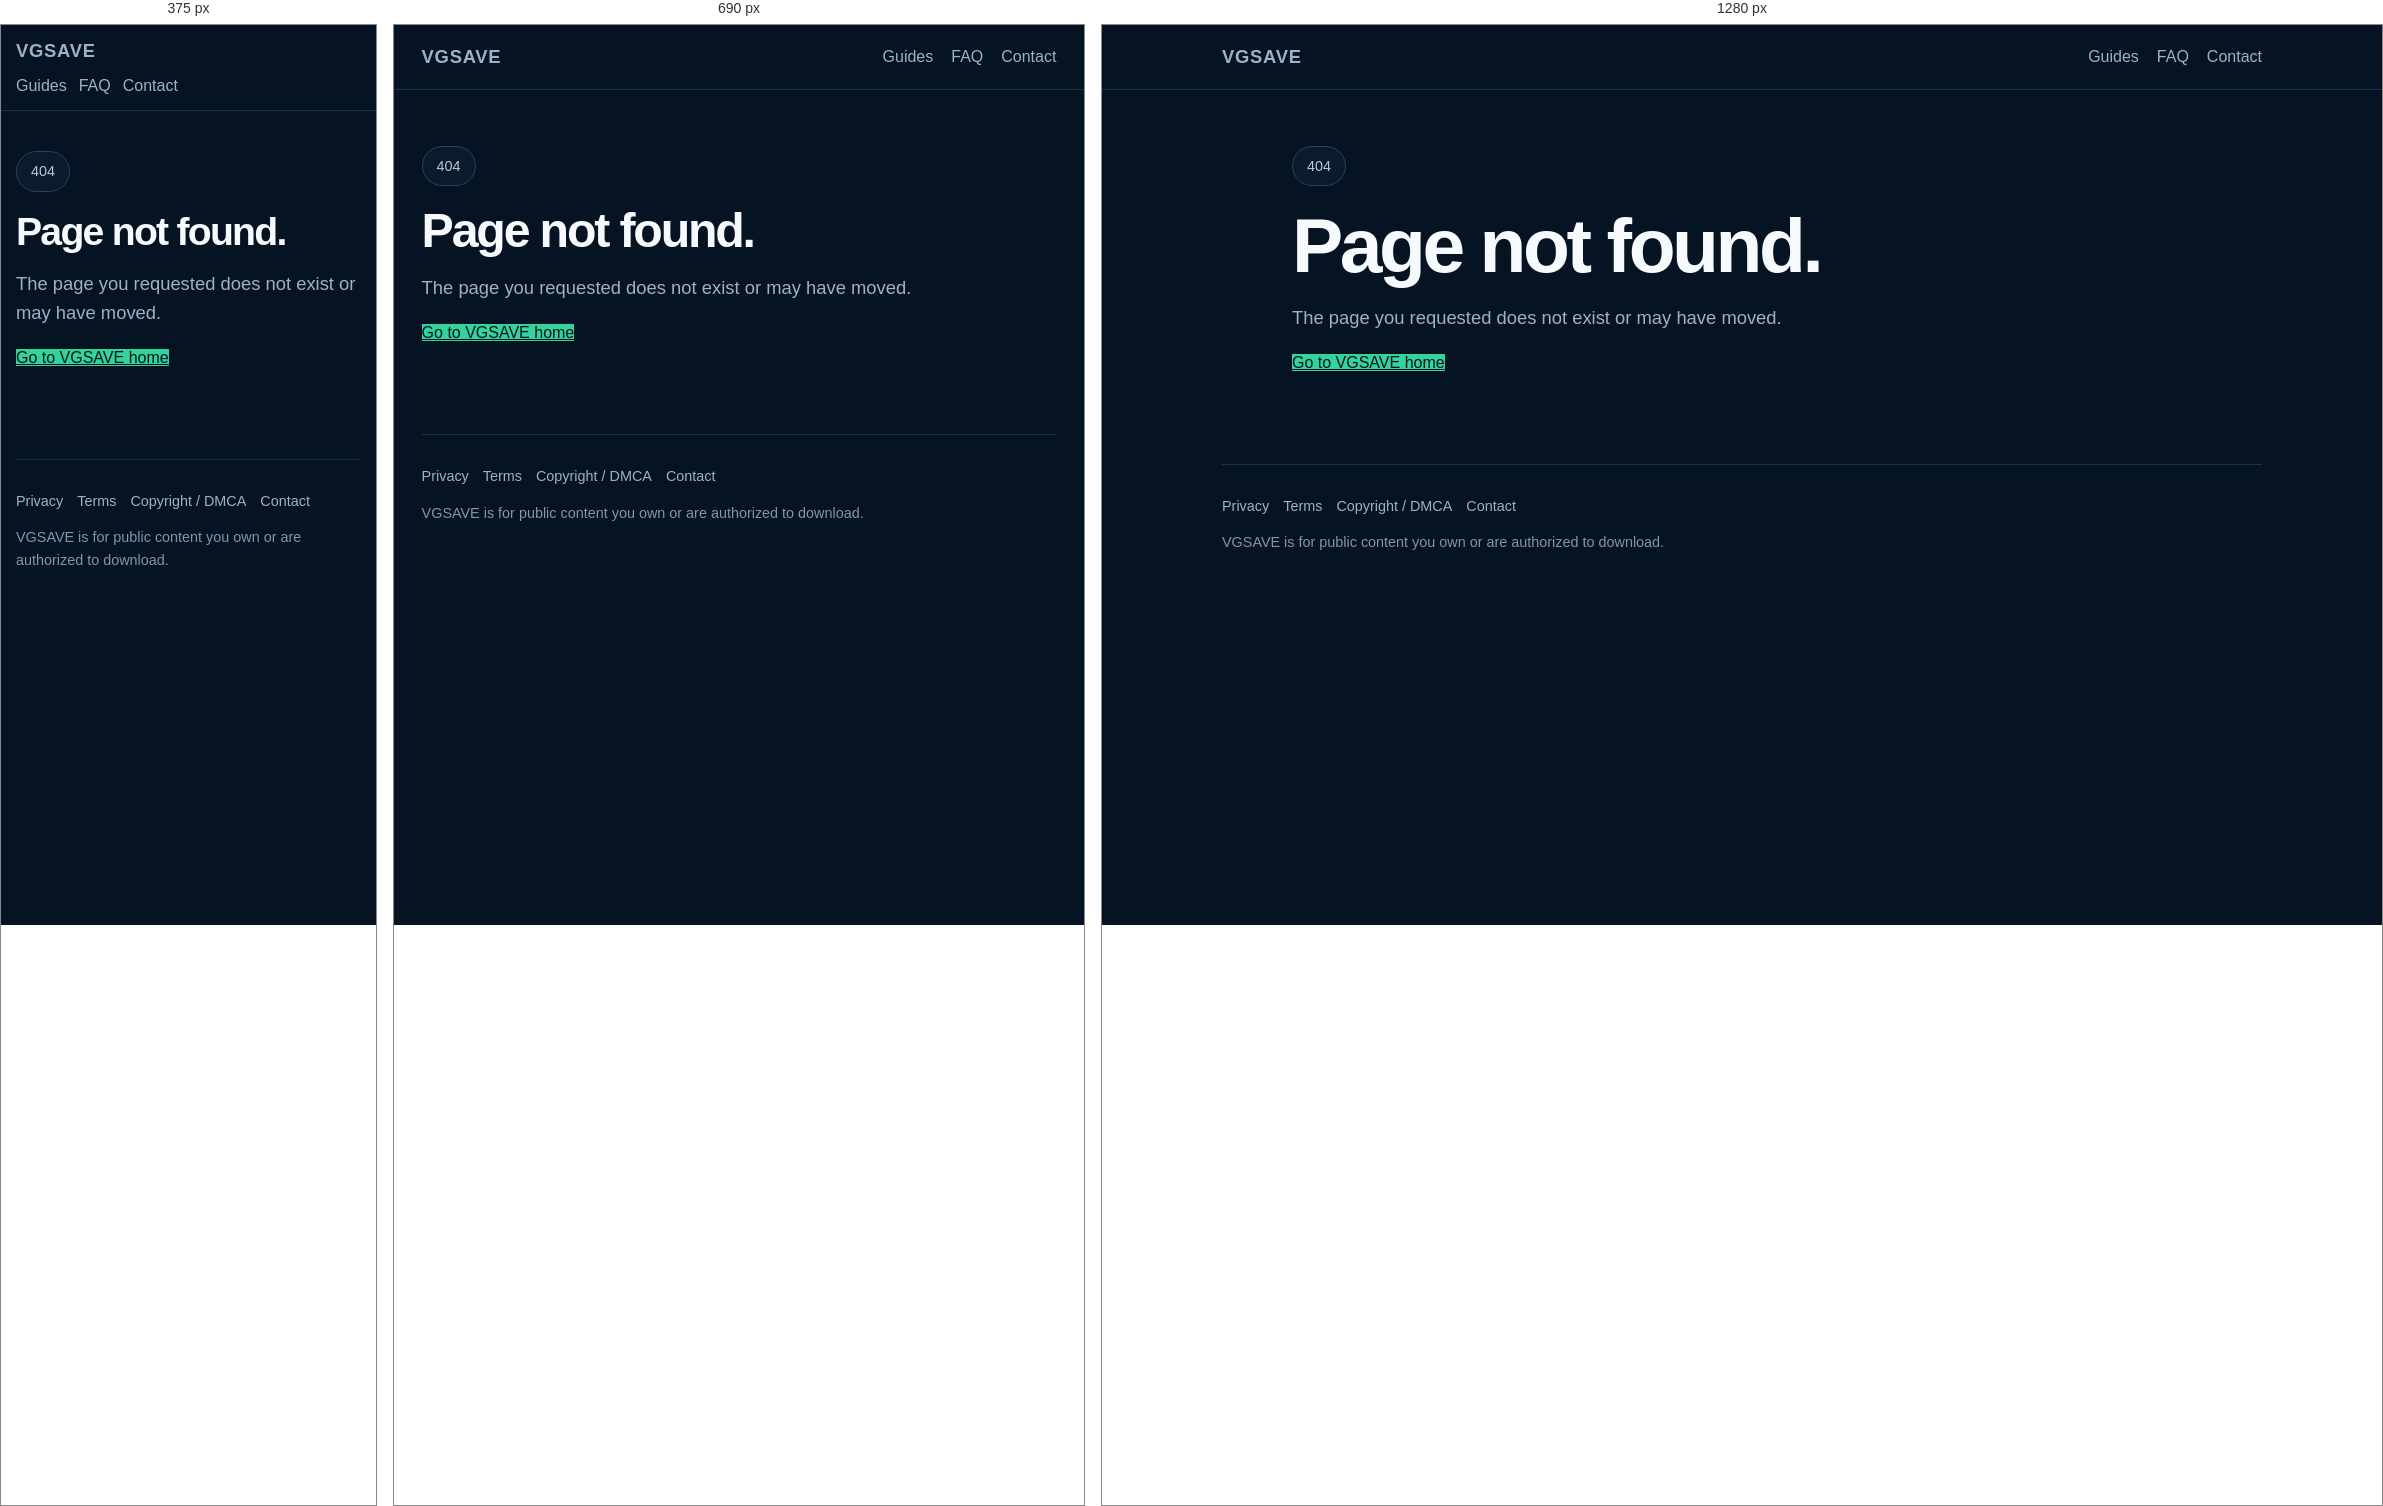
Rendered at 375 px, 690 px and 1280 px, left to right.

<!-- file: 404.html -->
<!doctype html>
<html lang="en">
<head>
<meta charset="utf-8"><meta name="viewport" content="width=device-width,initial-scale=1">
<meta name="theme-color" content="#061322"><meta name="robots" content="noindex">
<link rel="icon" href="/assets/favicon.svg" type="image/svg+xml">
<title>Page Not Found — VGSAVE</title>
<link rel="stylesheet" href="/assets/site.css">
</head>
<body>
<a class="skip-link" href="#main">Skip to content</a>
<header class="site-header"><nav class="nav" aria-label="Primary"><a class="brand" href="/">VGSAVE</a><div class="nav-links"><a href="/guides/">Guides</a><a href="/faq/">FAQ</a><a href="/contact/">Contact</a></div></nav></header>
<main id="main" class="page"><section class="hero"><span class="badge">404</span><h1>Page not found.</h1><p class="lede">The page you requested does not exist or may have moved.</p><p><a class="primary" href="/">Go to VGSAVE home</a></p></section></main>
<footer><div class="site-footer"><nav class="footer-links" aria-label="Legal"><a href="/privacy/">Privacy</a><a href="/terms/">Terms</a><a href="/dmca/">Copyright / DMCA</a><a href="/contact/">Contact</a></nav><p>VGSAVE is for public content you own or are authorized to download.</p></div></footer>
</body></html>

/* @media block from assets/site.css */
@media(max-width:760px){.feature-grid{grid-template-columns:1fr 1fr}}

/* @media block from assets/site.css */
@media(max-width:620px){.nav{padding:12px 0;align-items:flex-start;flex-direction:column;gap:8px}.nav-links{gap:12px}.page{padding-top:40px}.card{padding:14px}.feature-grid{grid-template-columns:1fr}.content{margin-top:34px}}